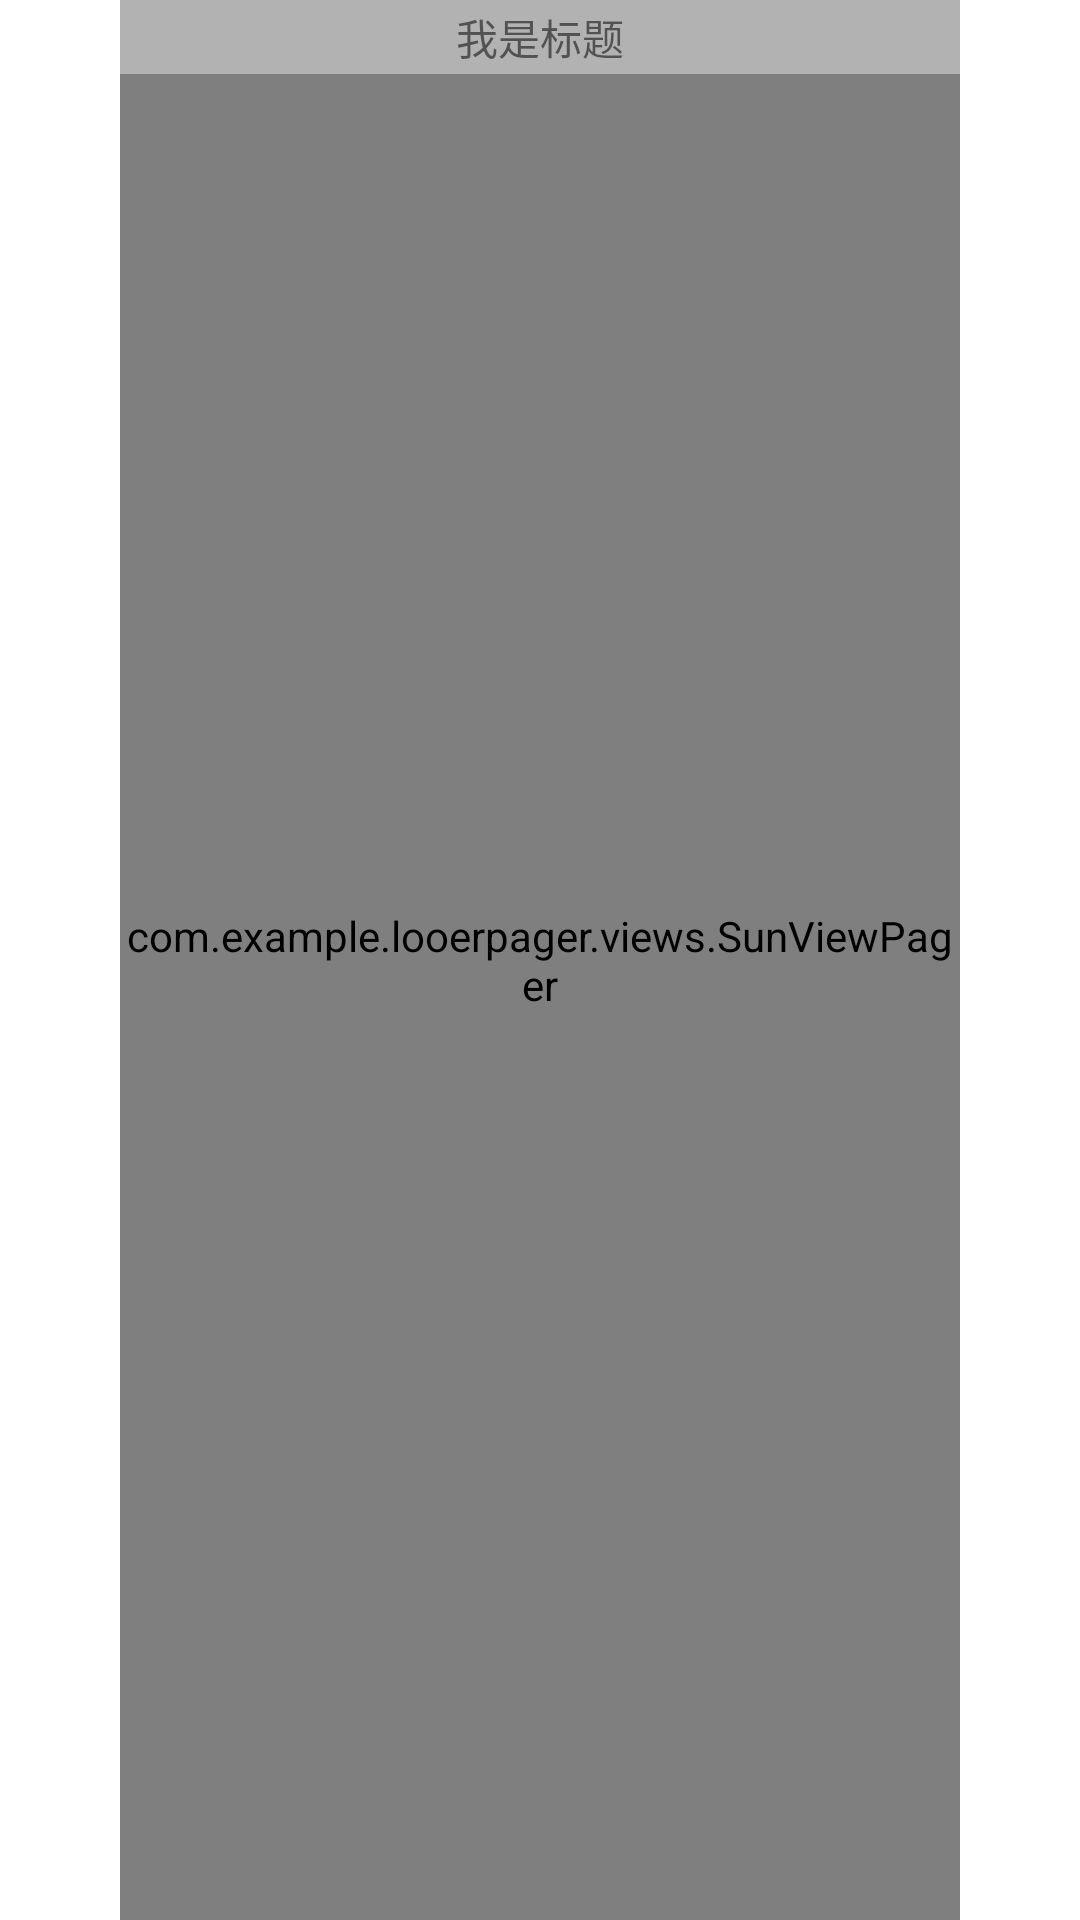

Produce the Android XML layout that renders to this screen, including the resource entries it uses.
<!-- AndroidManifest.xml: application theme Theme.LooerPager -->
<!-- res/layout/looper_pager_layout.xml -->
<?xml version="1.0" encoding="utf-8"?>

<RelativeLayout xmlns:android="http://schemas.android.com/apk/res/android"
    android:layout_width="match_parent"
    android:layout_height="match_parent"
    android:clipChildren="false"
    android:orientation="vertical">

    <com.example.looerpager.views.SunViewPager
        android:id="@+id/looper_pager_vp"
        android:layout_marginLeft="40dp"
        android:layout_marginRight="40dp"
        android:clipChildren="false"
        android:layout_width="match_parent"
        android:layout_height="match_parent" />

    <TextView
        android:id="@+id/looper_title_tv"
        android:layout_width="match_parent"
        android:layout_height="wrap_content"
        android:background="#66ffffff"
        android:gravity="center_horizontal"
        android:paddingLeft="10dp"
        android:paddingTop="2dp"
        android:paddingRight="10dp"
        android:paddingBottom="2dp"
        android:text="我是标题"
        android:textAlignment="center" />

    <LinearLayout
        android:id="@+id/looper_point_container_ll"
        android:layout_width="wrap_content"
        android:layout_height="wrap_content"
        android:layout_alignParentBottom="true"
        android:layout_centerHorizontal="true"
        android:layout_marginBottom="5dp"
        android:orientation="horizontal">


    </LinearLayout>


</RelativeLayout>
<!-- resources referenced by this layout -->
<resources>
  <style name="Theme.LooerPager" parent="Theme.MaterialComponents.DayNight.DarkActionBar">
          
          <item name="colorPrimary">@color/purple_500</item>
          <item name="colorPrimaryVariant">@color/purple_700</item>
          <item name="colorOnPrimary">@color/white</item>
          
          <item name="colorSecondary">@color/teal_200</item>
          <item name="colorSecondaryVariant">@color/teal_700</item>
          <item name="colorOnSecondary">@color/black</item>
          
          <item name="android:statusBarColor" tools:targetApi="l">?attr/colorPrimaryVariant</item>
          
      </style>
  <!-- not gathered from this repository: default colours our renderer supplied (Android Studio template values) -->
  <color name="purple_500">#FF6200EE</color>
  <color name="purple_700">#FF3700B3</color>
  <color name="teal_200">#FF03DAC5</color>
  <color name="teal_700">#FF018786</color>
  <color name="black">#FF000000</color>
  <color name="white">#FFFFFFFF</color>
</resources>
